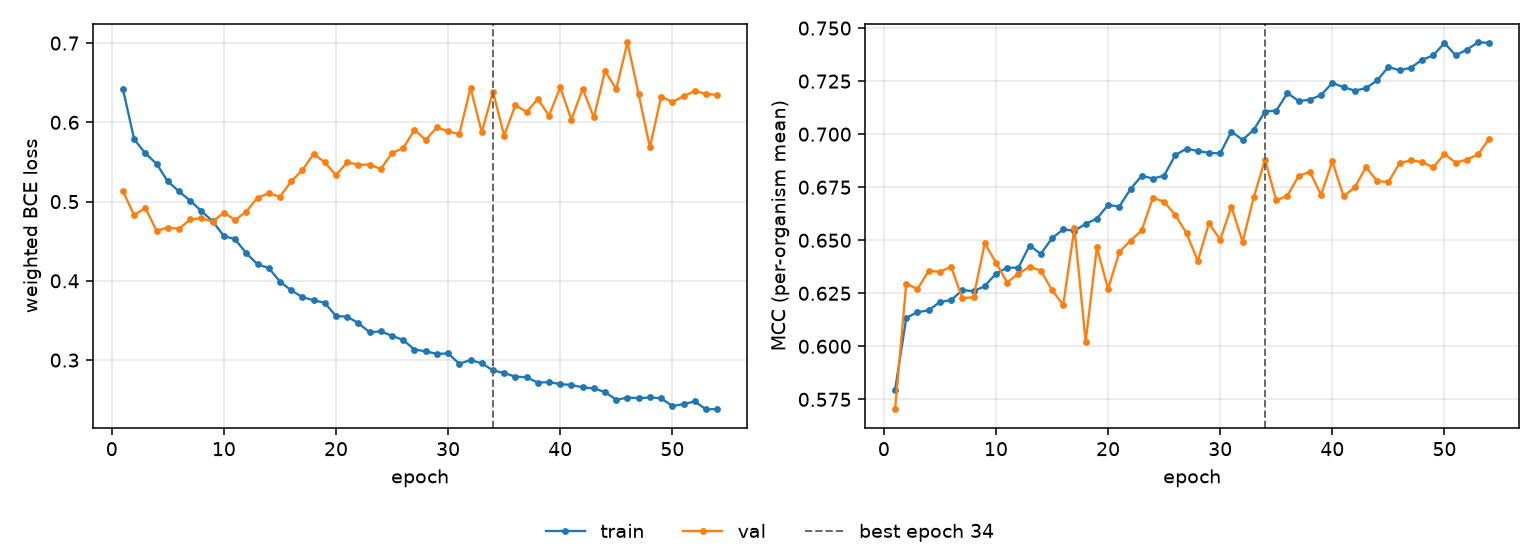

The table this chart was drawn from, first rows:
epoch, tr_loss, vl_loss, tr_mcc, vl_mcc, is_best
1, 0.6418, 0.5131, 0.5795, 0.5703, False
2, 0.5786, 0.4828, 0.6134, 0.6296, False
3, 0.5608, 0.4921, 0.6161, 0.6269, False
4, 0.5477, 0.4631, 0.617, 0.6356, False
5, 0.5254, 0.4672, 0.6209, 0.6351, False
6, 0.513, 0.4656, 0.6218, 0.6375, False
7, 0.5011, 0.4774, 0.6265, 0.6226, False
8, 0.488, 0.4791, 0.626, 0.6232, False
9, 0.475, 0.4747, 0.6284, 0.6485, False
10, 0.4566, 0.4861, 0.6343, 0.6395, False
11, 0.4524, 0.4767, 0.637, 0.6301, False
12, 0.4349, 0.4874, 0.6371, 0.6343, False
13, 0.4208, 0.5049, 0.6475, 0.6375, False
14, 0.4162, 0.5104, 0.6436, 0.6357, False
15, 0.3991, 0.5061, 0.651, 0.6264, False
16, 0.3881, 0.5255, 0.6551, 0.6196, False
17, 0.3794, 0.5396, 0.6545, 0.6558, False
18, 0.3756, 0.5601, 0.6577, 0.6022, False
19, 0.3722, 0.5497, 0.6602, 0.6467, False
20, 0.3556, 0.5334, 0.6666, 0.6271, False
21, 0.3548, 0.5497, 0.6659, 0.6444, False
22, 0.3465, 0.5465, 0.6742, 0.6499, False
23, 0.3351, 0.5467, 0.6804, 0.6546, False
24, 0.3361, 0.5412, 0.6791, 0.6701, False
25, 0.3306, 0.5614, 0.6805, 0.6681, False
26, 0.3252, 0.5675, 0.6902, 0.6619, False
27, 0.3133, 0.5906, 0.6932, 0.6532, False
28, 0.3111, 0.578, 0.692, 0.6403, False
29, 0.3078, 0.5936, 0.6912, 0.658, False
30, 0.3084, 0.5885, 0.6909, 0.6502, False
31, 0.2954, 0.5853, 0.7012, 0.6658, False
32, 0.3001, 0.6436, 0.6973, 0.6492, False
33, 0.2959, 0.5874, 0.7021, 0.6704, False
34, 0.287, 0.6387, 0.7107, 0.688, True
35, 0.2836, 0.5833, 0.7111, 0.6688, False
36, 0.2791, 0.6218, 0.7193, 0.671, False
37, 0.2784, 0.6131, 0.7156, 0.6804, False
38, 0.2715, 0.6294, 0.7163, 0.6822, False
39, 0.2723, 0.6086, 0.7185, 0.6714, False
40, 0.2696, 0.644, 0.7242, 0.6872, False
41, 0.2686, 0.6034, 0.7222, 0.6707, False
42, 0.2655, 0.6425, 0.7205, 0.6749, False
43, 0.2643, 0.6062, 0.7217, 0.6844, False
44, 0.2596, 0.6648, 0.7254, 0.6779, False
45, 0.2499, 0.6419, 0.7317, 0.6774, False
46, 0.2526, 0.701, 0.7301, 0.6864, False
47, 0.252, 0.6353, 0.7313, 0.6876, False
48, 0.2528, 0.5684, 0.735, 0.6869, False
49, 0.2518, 0.6325, 0.7371, 0.6843, False
50, 0.242, 0.6257, 0.743, 0.6906, False
51, 0.2445, 0.633, 0.7372, 0.6866, False
52, 0.2478, 0.6396, 0.7398, 0.688, False
53, 0.2378, 0.6359, 0.7433, 0.6905, False
54, 0.2382, 0.6346, 0.743, 0.6979, False
